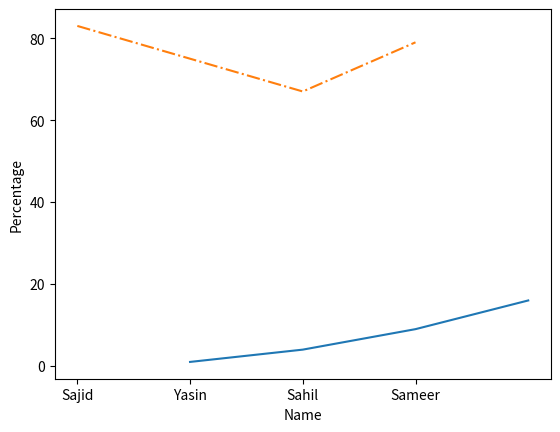

Reproduce this figure in Python.
import matplotlib.pyplot as plt
import numpy as np

x = np.array([1, 2, 3, 4])
y = x*x

# first plot with X and Y data
plt.plot(x, y)

x1 = ["Sajid", "Yasin", "Sahil", "Sameer"]
y1 = [83, 75, 67, 79]

# second plot with x1 and y1 data
plt.plot(x1, y1, '-.')

plt.xlabel("Name")
plt.ylabel("Percentage")
plt.show()
